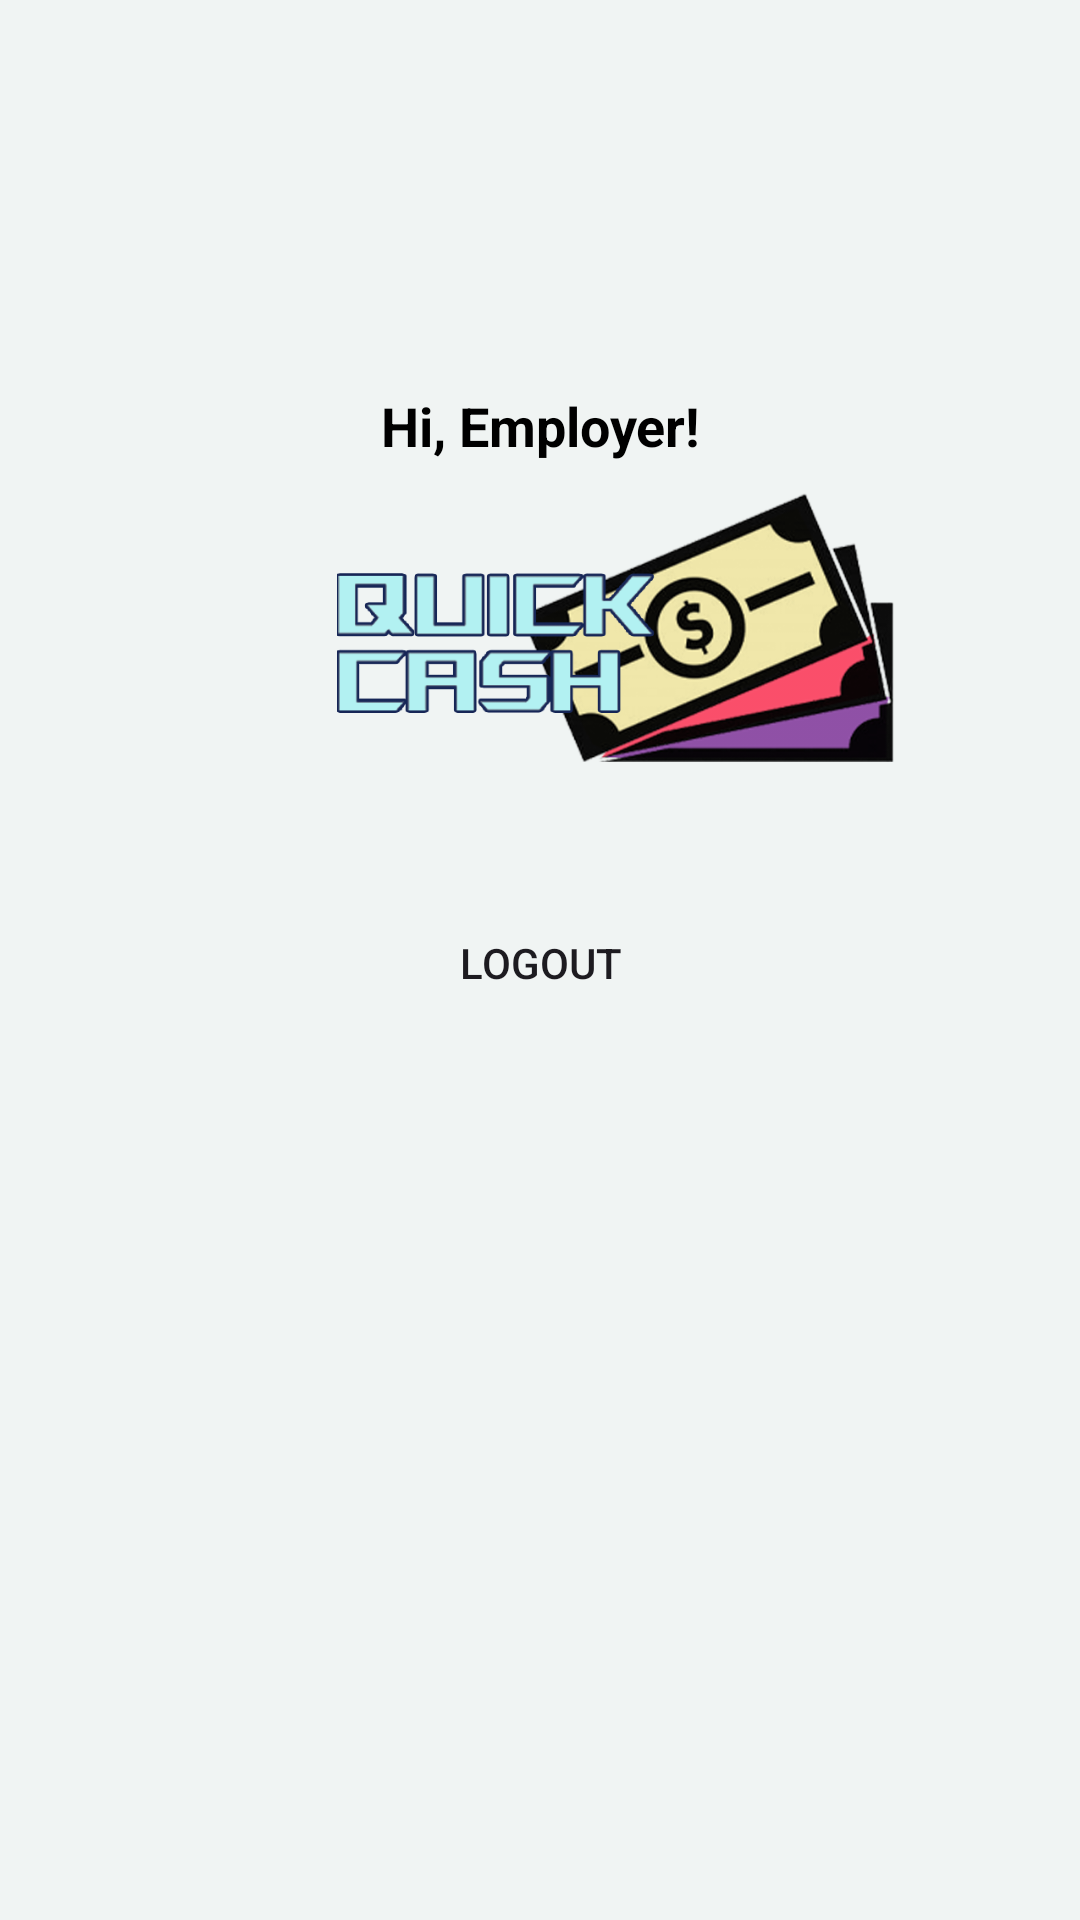

Layout XML and referenced resources for this Android screen:
<!-- AndroidManifest.xml: application theme Theme.Csci3130_w24_group20_Quick_Cash -->
<!-- res/layout/activity_employer_welcome.xml -->
<?xml version="1.0" encoding="utf-8"?>
<androidx.constraintlayout.widget.ConstraintLayout xmlns:android="http://schemas.android.com/apk/res/android"
    xmlns:app="http://schemas.android.com/apk/res-auto"
    xmlns:tools="http://schemas.android.com/tools"
    android:layout_width="match_parent"
    android:layout_height="match_parent"
    android:background="@color/background"
    tools:context=".MainActivity">


    <ImageView
        android:id="@+id/imageView4"
        android:layout_width="169dp"
        android:layout_height="0dp"
        android:layout_marginBottom="82dp"
        android:src="@drawable/shape"
        app:layout_constraintBottom_toTopOf="@+id/welcomeBack"
        app:layout_constraintStart_toStartOf="parent"
        app:layout_constraintTop_toTopOf="parent" />

    <ImageView
        android:id="@+id/quickCashLogo"
        android:layout_width="201dp"
        android:layout_height="92dp"
        android:layout_gravity="center_horizontal"
        android:layout_marginStart="105dp"
        android:layout_marginTop="10dp"
        android:layout_marginEnd="105dp"
        android:src="@drawable/login_draw"
        app:layout_constraintEnd_toEndOf="parent"
        app:layout_constraintHorizontal_bias="0.0"
        app:layout_constraintStart_toStartOf="parent"
        app:layout_constraintTop_toBottomOf="@+id/welcomeBack" />

    <TextView
        android:id="@+id/welcomeBack"
        android:layout_width="0dp"
        android:layout_height="wrap_content"
        android:layout_marginBottom="143dp"
        android:text="Hi, Employer!"
        android:textAlignment="center"
        android:textColor="@color/black"
        android:textSize="18sp"
        android:textStyle="bold"
        app:layout_constraintBottom_toTopOf="@+id/logoutButton"
        app:layout_constraintEnd_toEndOf="parent"
        app:layout_constraintStart_toStartOf="parent"
        app:layout_constraintTop_toBottomOf="@+id/imageView4" />

    <Button
        android:id="@+id/logoutButton"
        android:layout_width="292dp"
        android:layout_height="48dp"
        android:layout_gravity="center_horizontal"
        android:layout_marginStart="16dp"
        android:layout_marginEnd="16dp"
        android:layout_marginBottom="295dp"
        android:background="@drawable/login_btn"
        android:text="Logout"
        app:layout_constraintBottom_toBottomOf="parent"
        app:layout_constraintEnd_toEndOf="parent"
        app:layout_constraintStart_toStartOf="parent"
        app:layout_constraintTop_toBottomOf="@+id/welcomeBack" >
    </Button>
</androidx.constraintlayout.widget.ConstraintLayout>
<!-- resources referenced by this layout -->
<resources>
  <color name="background">#F0F4F3</color>
  <color name="black">#FF000000</color>
  <!-- drawable login_draw: png bitmap (drawable, 143266 bytes) -->
  <style name="Theme.Csci3130_w24_group20_Quick_Cash" parent="Base.Theme.Csci3130_w24_group20_Quick_Cash" />
  <style name="Base.Theme.Csci3130_w24_group20_Quick_Cash" parent="Theme.Material3.DayNight.NoActionBar">
          
          
      </style>
</resources>
